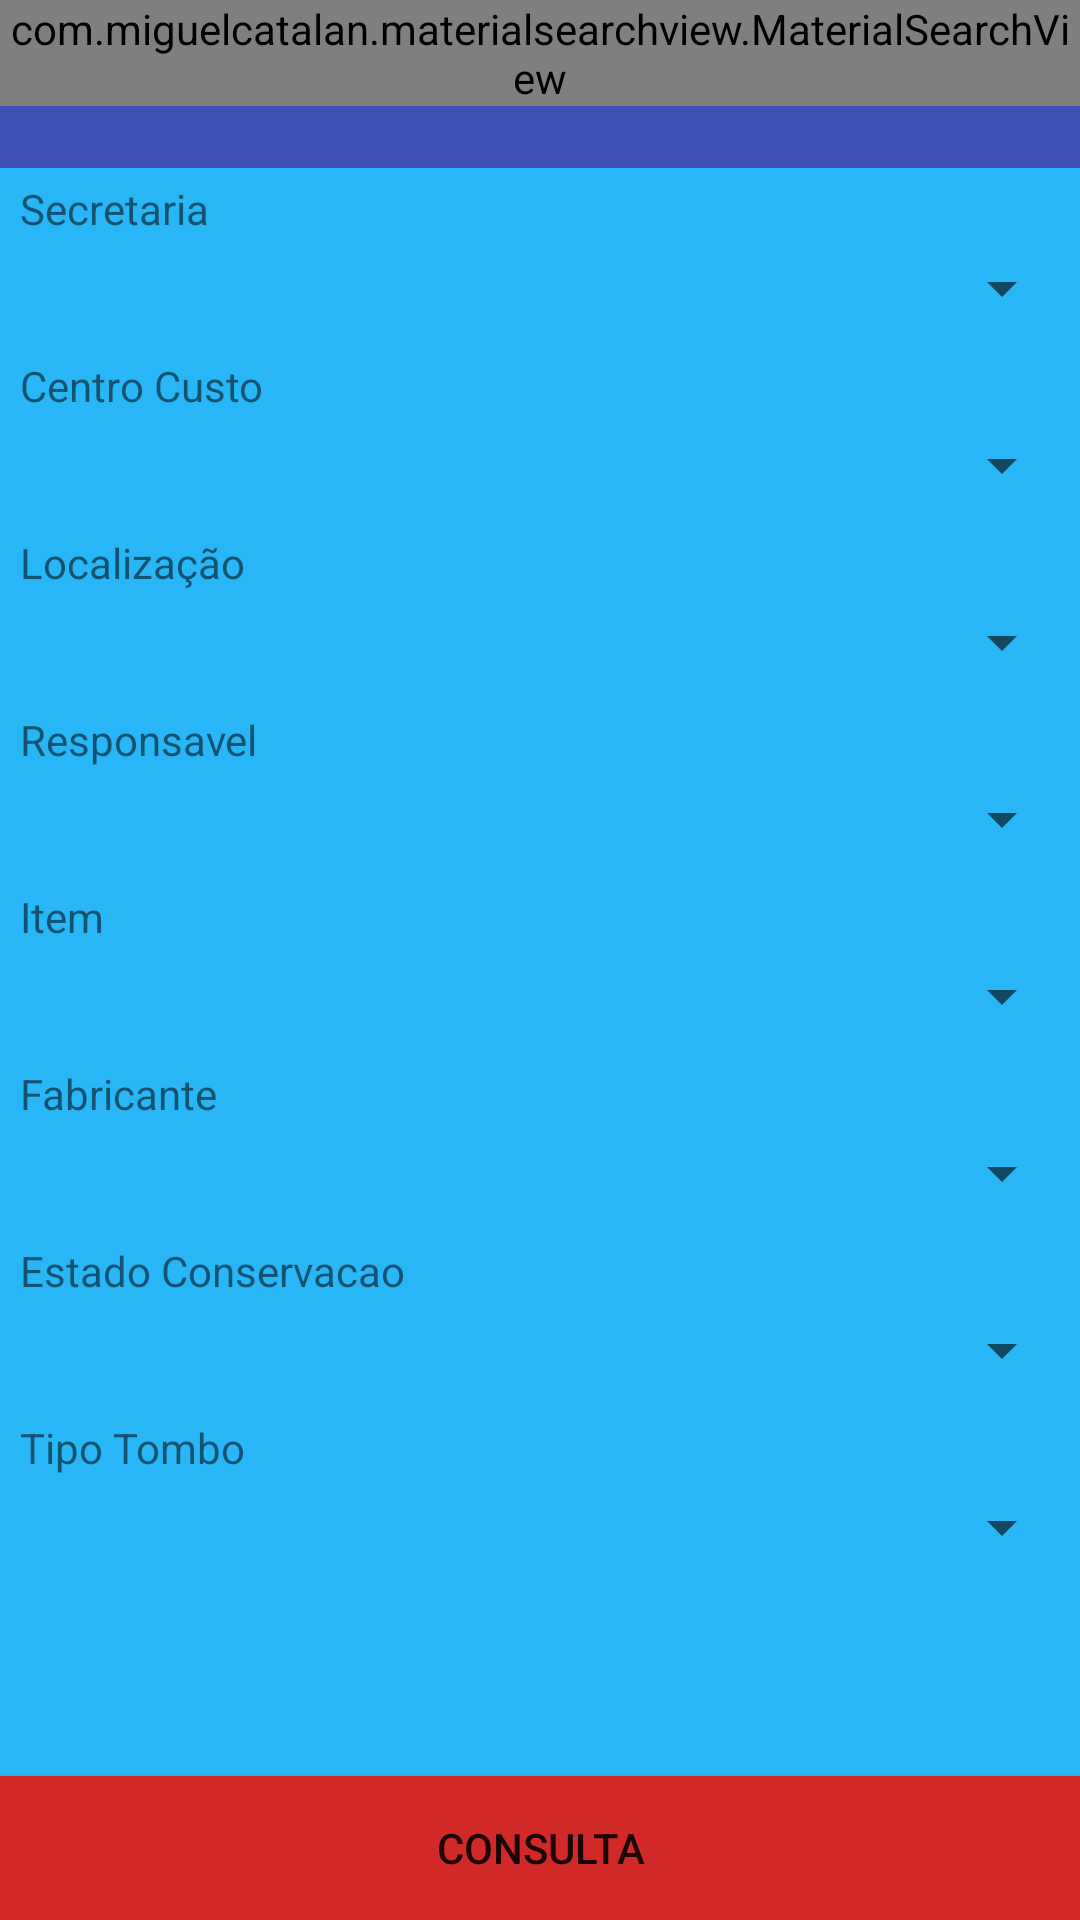

This screen was rendered from an Android layout file. Write that file and the resources it references.
<!-- AndroidManifest.xml: application theme AppTheme -->
<!-- res/layout/activity_consulta_bem.xml -->
<?xml version="1.0" encoding="utf-8"?>
<android.support.constraint.ConstraintLayout
    xmlns:android="http://schemas.android.com/apk/res/android"
    xmlns:app="http://schemas.android.com/apk/res-auto"
    xmlns:tools="http://schemas.android.com/tools"
    android:layout_width="match_parent"
    android:layout_height="match_parent"
    android:background="@color/Fundo">

    <include
        android:id="@+id/toolbarID"
        layout="@layout/toolbar"
        android:layout_width="match_parent"
        android:layout_height="wrap_content" />

    <LinearLayout
        android:id="@+id/linearLayout"
        android:layout_width="match_parent"
        android:layout_height="wrap_content"
        android:orientation="vertical"
        app:layout_constraintBottom_toTopOf="@+id/btConsultaID"
        app:layout_constraintEnd_toEndOf="parent"
        app:layout_constraintStart_toStartOf="parent"
        app:layout_constraintTop_toTopOf="parent">

        
        <TextView
            android:layout_width="match_parent"
            android:layout_height="wrap_content"
            android:text="  Secretaria" />

        <Spinner
            android:id="@+id/sp_SecretariaID"
            android:layout_width="fill_parent"
            android:layout_height="30dp"
            android:layout_marginStart="6dp"
            android:layout_marginTop="2dp"
            android:layout_marginEnd="2dp"
            android:layout_marginBottom="8dp"
            android:focusable="true"
            android:focusableInTouchMode="true"
            android:nextFocusUp="@+id/PlaquetaID"
            android:nextFocusDown="@+id/sp_CentroCustoID"
            android:spinnerMode="dialog"
            app:layout_constraintBottom_toBottomOf="parent"
            app:layout_constraintEnd_toEndOf="parent"
            app:layout_constraintHorizontal_bias="0.0"
            app:layout_constraintStart_toStartOf="parent" />

        
        <TextView
            android:layout_width="match_parent"
            android:layout_height="wrap_content"
            android:text="  Centro Custo" />

        <Spinner
            android:id="@+id/sp_CentroCustoID"
            android:layout_width="fill_parent"
            android:layout_height="30dp"
            android:layout_marginStart="8dp"
            android:layout_marginTop="2dp"
            android:layout_marginEnd="2dp"
            android:layout_marginBottom="8dp"
            android:spinnerMode="dialog"
            app:layout_constraintBottom_toBottomOf="parent"
            app:layout_constraintEnd_toEndOf="parent"
            app:layout_constraintHorizontal_bias="0.0"
            app:layout_constraintStart_toStartOf="parent" />

        
        <TextView
            android:layout_width="match_parent"
            android:layout_height="wrap_content"
            android:text="  Localização" />

        <Spinner
            android:id="@+id/sp_LocalizacaoID"
            android:layout_width="fill_parent"
            android:layout_height="30dp"
            android:layout_marginStart="8dp"
            android:layout_marginTop="2dp"
            android:layout_marginEnd="2dp"
            android:layout_marginBottom="8dp"
            android:spinnerMode="dialog"
            app:layout_constraintBottom_toBottomOf="parent"
            app:layout_constraintEnd_toEndOf="parent"
            app:layout_constraintHorizontal_bias="0.0"
            app:layout_constraintStart_toStartOf="parent" />

        
        <TextView
            android:layout_width="match_parent"
            android:layout_height="wrap_content"
            android:text="  Responsavel" />

        <Spinner
            android:id="@+id/sp_ResponsavelID"
            android:layout_width="fill_parent"
            android:layout_height="30dp"
            android:layout_marginStart="8dp"
            android:layout_marginTop="2dp"
            android:layout_marginEnd="2dp"
            android:layout_marginBottom="8dp"
            android:spinnerMode="dialog"
            app:layout_constraintBottom_toBottomOf="parent"
            app:layout_constraintEnd_toEndOf="parent"
            app:layout_constraintHorizontal_bias="0.0"
            app:layout_constraintStart_toStartOf="parent" />

        
        <TextView
            android:layout_width="match_parent"
            android:layout_height="wrap_content"
            android:text="  Item" />

        <Spinner
            android:id="@+id/sp_ItemID"
            android:layout_width="fill_parent"
            android:layout_height="30dp"
            android:layout_marginStart="8dp"
            android:layout_marginTop="2dp"
            android:layout_marginEnd="2dp"
            android:layout_marginBottom="8dp"
            android:spinnerMode="dialog"
            app:layout_constraintBottom_toBottomOf="parent"
            app:layout_constraintEnd_toEndOf="parent"
            app:layout_constraintHorizontal_bias="0.0"
            app:layout_constraintStart_toStartOf="parent" />

        
        <TextView
            android:layout_width="match_parent"
            android:layout_height="wrap_content"
            android:text="  Fabricante" />

        <Spinner
            android:id="@+id/sp_FabricanteID"
            android:layout_width="fill_parent"
            android:layout_height="30dp"
            android:layout_marginStart="8dp"
            android:layout_marginTop="2dp"
            android:layout_marginEnd="2dp"
            android:layout_marginBottom="8dp"
            android:spinnerMode="dialog"
            app:layout_constraintBottom_toBottomOf="parent"
            app:layout_constraintEnd_toEndOf="parent"
            app:layout_constraintHorizontal_bias="0.0"
            app:layout_constraintStart_toStartOf="parent" />

        
        <TextView
            android:layout_width="match_parent"
            android:layout_height="wrap_content"
            android:text="  Estado Conservacao" />

        <Spinner
            android:id="@+id/sp_ConservacaoID"
            android:layout_width="fill_parent"
            android:layout_height="30dp"
            android:layout_marginStart="8dp"
            android:layout_marginTop="2dp"
            android:layout_marginEnd="2dp"
            android:layout_marginBottom="8dp"
            android:spinnerMode="dialog"
            app:layout_constraintBottom_toBottomOf="parent"
            app:layout_constraintEnd_toEndOf="parent"
            app:layout_constraintHorizontal_bias="0.0"
            app:layout_constraintStart_toStartOf="parent" />

        
        <TextView
            android:layout_width="match_parent"
            android:layout_height="wrap_content"
            android:text="  Tipo Tombo" />

        <Spinner
            android:id="@+id/sp_TomboID"
            android:layout_width="fill_parent"
            android:layout_height="30dp"
            android:layout_marginStart="8dp"
            android:layout_marginTop="2dp"
            android:layout_marginEnd="2dp"
            android:layout_marginBottom="8dp"
            android:spinnerMode="dialog"
            app:layout_constraintBottom_toBottomOf="parent"
            app:layout_constraintEnd_toEndOf="parent"
            app:layout_constraintHorizontal_bias="0.0"
            app:layout_constraintStart_toStartOf="parent" />

    </LinearLayout>

    <Button
        android:id="@+id/btConsultaID"
        android:layout_width="match_parent"
        android:layout_height="0dp"
        android:background="@color/FloatingAction"
        android:text="Consulta"
        app:layout_constraintBottom_toBottomOf="parent"
        app:layout_constraintEnd_toEndOf="parent"
        app:layout_constraintStart_toStartOf="parent" />


</android.support.constraint.ConstraintLayout>
<!-- res/layout/toolbar.xml (included above) -->
<?xml version="1.0" encoding="utf-8"?>
<FrameLayout xmlns:android="http://schemas.android.com/apk/res/android"
    android:layout_width="match_parent"
    android:layout_height="?attr/actionBarSize"
    xmlns:app="http://schemas.android.com/apk/res-auto">

    <android.support.v7.widget.Toolbar
        android:id="@+id/toolbar"
        android:layout_width="match_parent"
        android:layout_height="?attr/actionBarSize"
        android:background="@color/colorPrimary"
        app:titleTextColor="@android:color/white"/>

    <com.miguelcatalan.materialsearchview.MaterialSearchView
        android:id="@+id/search_view"
        android:layout_width="match_parent"
        android:layout_height="wrap_content"
        android:hint="Pesquisa">

        <ImageView android:id="@+id/imgClearSearch"
            android:layout_width="20dp"
            android:layout_height="20dp"
            android:layout_gravity="right"
            android:src="@android:drawable/ic_menu_close_clear_cancel"
            android:visibility="invisible"
            android:layout_marginTop="18dp"
            android:layout_marginRight="50dp" />

        <ImageView
            android:id="@+id/imgCamera"
            android:layout_width="30dp"
            android:layout_height="30dp"
            android:layout_gravity="right"
            android:src="@drawable/ic_camera_24dp"
            android:visibility="invisible"
            android:layout_marginTop="14dp"
            android:layout_marginRight="8dp"/>

    </com.miguelcatalan.materialsearchview.MaterialSearchView>


</FrameLayout>
<!-- resources referenced by this layout -->
<resources>
  <color name="FloatingAction">#d12828</color>
  <color name="Fundo">#29B6F6</color>
  <color name="colorPrimary">#3f51b5</color>
  <!-- drawable ic_camera_24dp (drawable) -->
  <vector xmlns:android="http://schemas.android.com/apk/res/android"
          android:width="24dp"
          android:height="24dp"
          android:viewportWidth="24.0"
          android:viewportHeight="24.0">
      <path
          android:fillColor="#CCCCCC"
          android:pathData="M12,12m-3.2,0a3.2,3.2 0,1 1,6.4 0a3.2,3.2 0,1 1,-6.4 0"/>
      <path
          android:fillColor="#CCCCCC"
          android:pathData="M9,2L7.17,4L4,4c-1.1,0 -2,0.9 -2,2v12c0,1.1 0.9,2 2,2h16c1.1,0 2,-0.9 2,-2L22,6c0,-1.1 -0.9,-2 -2,-2h-3.17L15,2L9,2zM12,17c-2.76,0 -5,-2.24 -5,-5s2.24,-5 5,-5 5,2.24 5,5 -2.24,5 -5,5z"/>
  </vector>
  <style name="AppTheme" parent="Theme.AppCompat.Light.DarkActionBar">
          
          <item name="colorPrimary">@color/colorPrimary</item>
          <item name="colorPrimaryDark">@color/colorPrimaryDark</item>
          <item name="colorAccent">@color/colorAccent</item>
      </style>
  <color name="colorPrimaryDark">#303F9F</color>
  <color name="colorAccent">#FF4081</color>
</resources>
